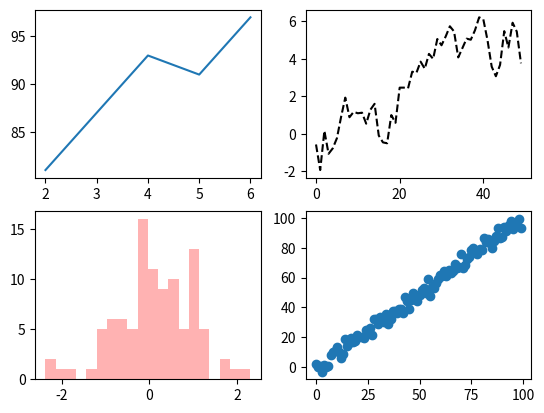

Source code (Python):
from matplotlib import pyplot as plt
import numpy as np
from numpy.random import randn

fig = plt.figure()

splt1 = fig.add_subplot(2, 2, 1)
splt1.plot([2, 4, 5, 6], [81, 93, 91, 97])

sp1 = fig.add_subplot(2, 2, 2)
sp1.plot(randn(50).cumsum(), 'k--')

sp2 = fig.add_subplot(2, 2, 3)
sp2.hist(randn(100),bins=20, color='r', alpha=0.3)

sp3 = fig.add_subplot(2, 2, 4)
sp3.scatter(np.arange(100),np.arange(100)+3*randn(100))

plt.show()